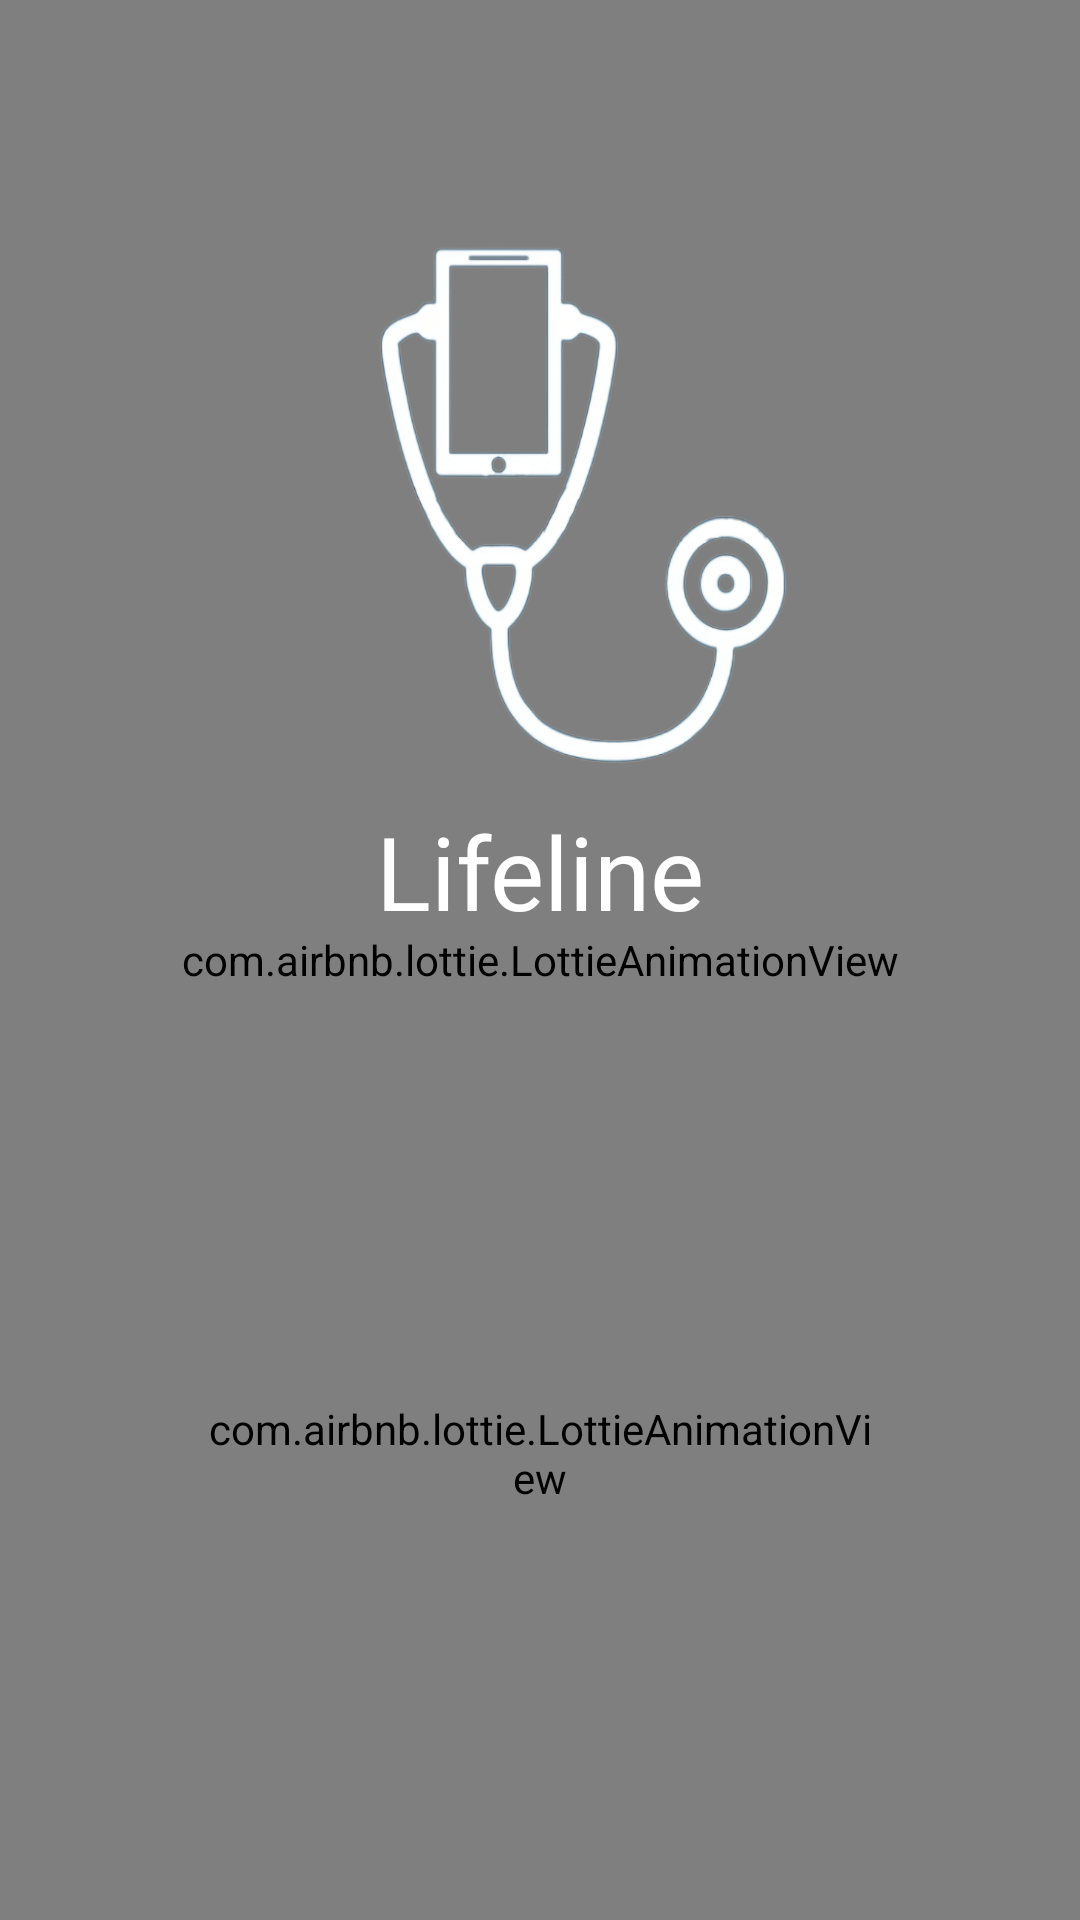

Here is an Android app screen rendered from its layout file. Give the layout XML and the strings, colors and styles it references.
<!-- AndroidManifest.xml: application theme Theme.MCproject -->
<!-- res/layout/activity_main.xml -->
<?xml version="1.0" encoding="utf-8"?>
<androidx.constraintlayout.widget.ConstraintLayout xmlns:android="http://schemas.android.com/apk/res/android"
    xmlns:app="http://schemas.android.com/apk/res-auto"
    xmlns:tools="http://schemas.android.com/tools"
    android:layout_width="match_parent"
    android:layout_height="match_parent"
    android:background="#FF0099CC"
    tools:context=".MainActivity">


    <com.airbnb.lottie.LottieAnimationView
        android:id="@+id/back_animation_view"
        android:layout_width="match_parent"
        android:layout_height="match_parent"
        app:lottie_autoPlay="true"
        app:lottie_loop="false"
        app:lottie_rawRes="@raw/back_animation"
        tools:ignore="MissingConstraints"
        tools:layout_editor_absoluteX="0dp"
        tools:layout_editor_absoluteY="-199dp" />

    <ImageView
        android:id="@+id/logo_image"
        android:layout_width="293dp"
        android:layout_height="197dp"
        android:layout_marginBottom="4dp"
        android:src="@drawable/lifeline_logo"
        app:layout_constraintBottom_toTopOf="@+id/startScreenTxt"
        app:layout_constraintEnd_toEndOf="parent"
        app:layout_constraintStart_toStartOf="parent" />

    <TextView
        android:id="@+id/startScreenTxt"
        android:layout_width="wrap_content"
        android:layout_height="wrap_content"
        android:layout_marginBottom="64dp"
        android:fontFamily="@font/anonymous_pro_bold_italic"
        android:text="Lifeline"
        android:textColor="#FFFFFF"
        android:textSize="34sp"
        app:layout_constraintBottom_toTopOf="@+id/loading_animation_view"
        app:layout_constraintEnd_toEndOf="parent"
        app:layout_constraintStart_toStartOf="parent" />

    <com.airbnb.lottie.LottieAnimationView
        android:id="@+id/loading_animation_view"
        android:layout_width="223dp"
        android:layout_height="215dp"
        android:layout_marginStart="83dp"
        android:layout_marginEnd="83dp"
        android:layout_marginBottom="48dp"
        android:foregroundGravity="center"
        app:layout_constraintBottom_toBottomOf="parent"
        app:layout_constraintEnd_toEndOf="parent"
        app:layout_constraintStart_toStartOf="parent"
        app:lottie_autoPlay="true"
        app:lottie_loop="false"
        app:lottie_rawRes="@raw/loading"
        tools:ignore="MissingConstraints" />


</androidx.constraintlayout.widget.ConstraintLayout>
<!-- resources referenced by this layout -->
<resources>
  <!-- drawable lifeline_logo: png bitmap (drawable, 62189 bytes) -->
  <style name="Theme.MCproject" parent="Theme.MaterialComponents.DayNight.NoActionBar">
          
          <item name="colorPrimary">#FF0099CC</item>
          <item name="colorPrimaryVariant">#FF0099CC</item>
          <item name="colorOnPrimary">@color/white</item>
          
          <item name="colorSecondary">@color/teal_200</item>
          <item name="colorSecondaryVariant">@color/teal_700</item>
          <item name="colorOnSecondary">@color/black</item>
          
          <item name="android:statusBarColor" tools:targetApi="l">?attr/colorPrimaryVariant</item>
          
      </style>
  <color name="white">#FFFFFF</color>
  <color name="teal_200">#FF03DAC5</color>
  <color name="teal_700">#FF018786</color>
  <color name="black">#FF000000</color>
</resources>
